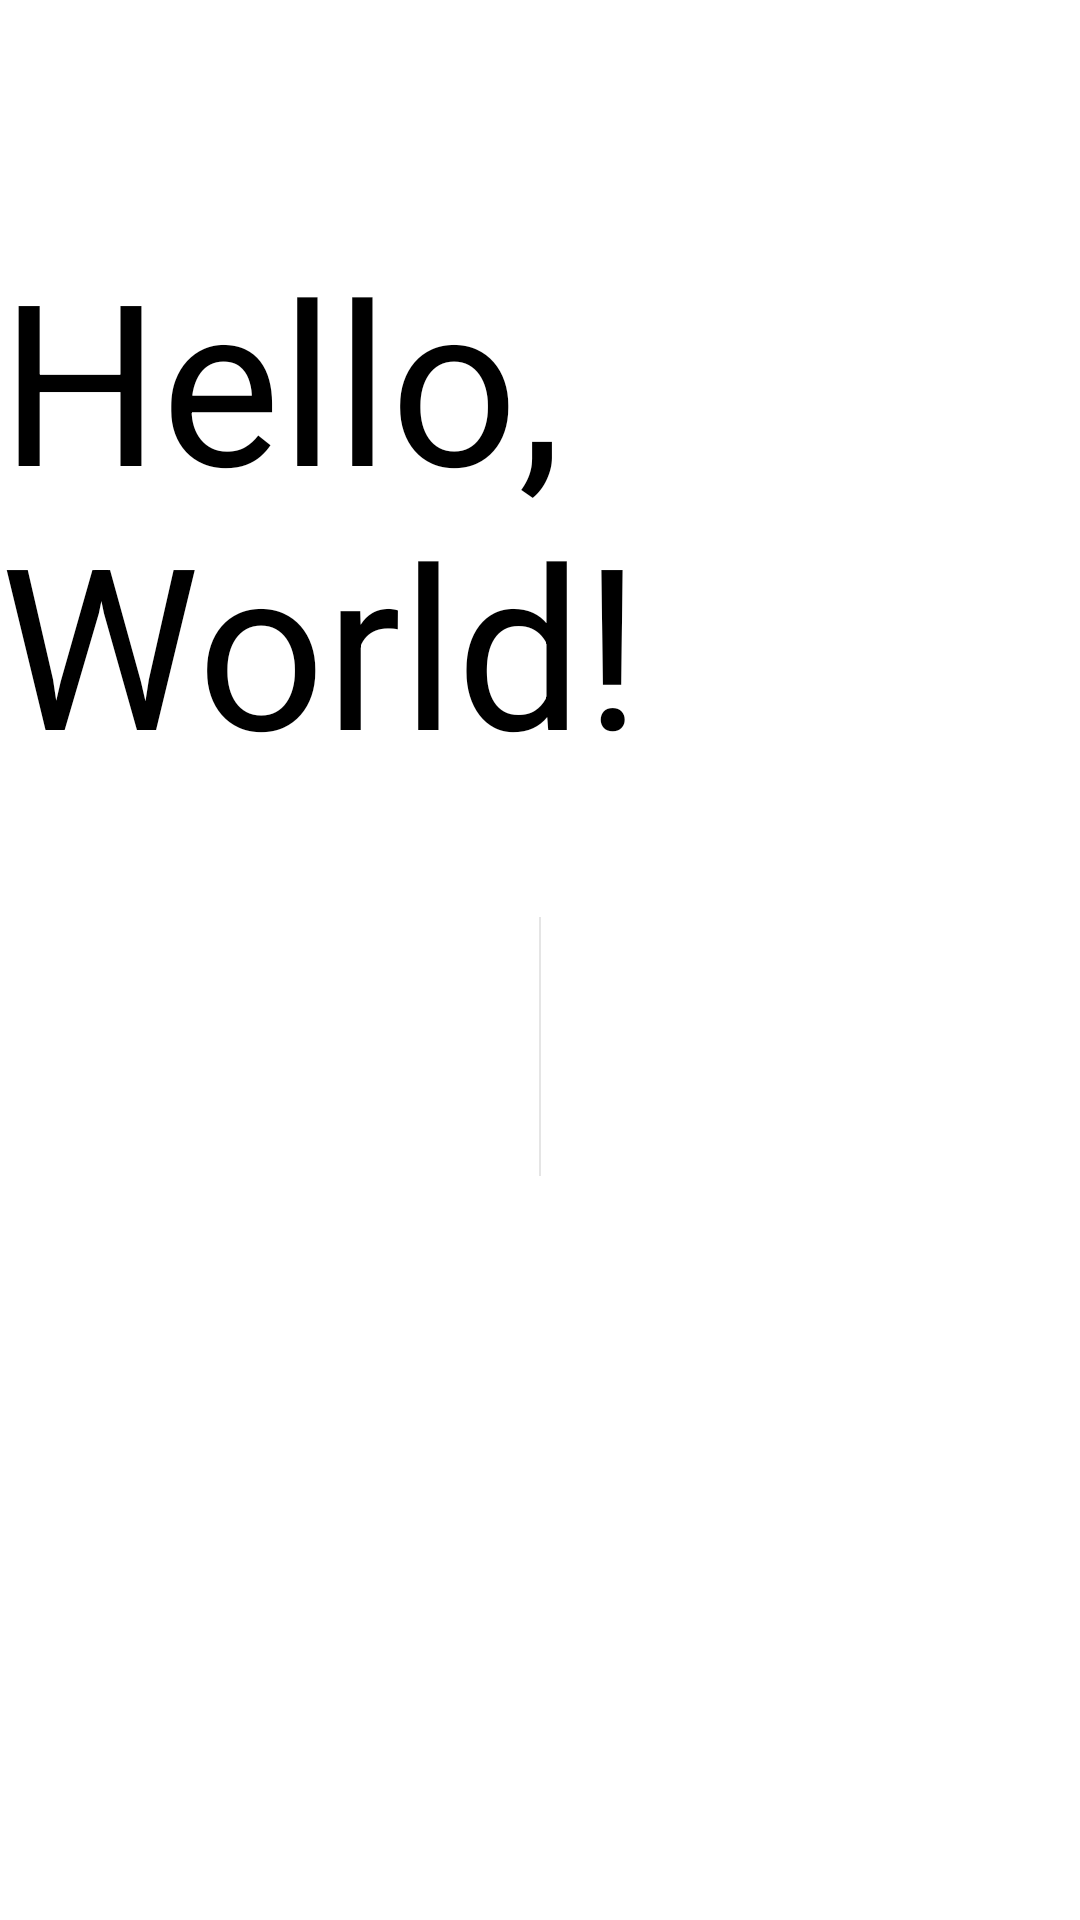

Reconstruct the res/layout file that produces this screen, plus the resources it refers to.
<!-- AndroidManifest.xml: application theme AppTheme -->
<!-- res/layout/activity_countdown.xml -->
<RelativeLayout xmlns:android="http://schemas.android.com/apk/res/android"
    xmlns:tools="http://schemas.android.com/tools"
    android:id="@+id/container"
    android:layout_width="match_parent"
    android:layout_height="match_parent"
    tools:context="com.vbh.virtualboathouse.CountdownActivity"
    tools:ignore="MergeRootFrame" >

    <TextView
        android:id="@+id/countdown_text"
        android:layout_width="wrap_content"
        android:layout_height="wrap_content"
        android:layout_alignParentTop="true"
        android:layout_centerHorizontal="true"
        android:layout_marginTop="76dp"
        android:textAppearance="?android:attr/textAppearanceMedium"
        android:text="@string/hello_text"
        android:textSize="75sp" />

    <LinearLayout
        style="?android:attr/buttonBarStyle"
        android:layout_width="fill_parent"
        android:layout_height="wrap_content"
        android:layout_below="@+id/countdown_text"
        android:layout_centerHorizontal="true"
        android:layout_marginTop="30dp"
        android:orientation="horizontal" >

        <Button
            android:textColor="@android:color/white"
            android:id="@+id/start_button"
            style="?android:attr/buttonBarButtonStyle"
            android:layout_width="fill_parent"
            android:layout_height="wrap_content"
            android:layout_weight="1"
            android:text="@string/button_start"
            android:textSize="30sp" />

        <Button
            android:textColor="@android:color/white"
            android:id="@+id/cancel_button"
            style="?android:attr/buttonBarButtonStyle"
            android:layout_width="fill_parent"
            android:layout_height="wrap_content"
            android:layout_weight="1"
            android:text="@string/button_reset"
            android:textSize="30sp" />

    </LinearLayout>

</RelativeLayout>
<!-- resources referenced by this layout -->
<resources>
  <string name="button_start">Start</string>
  <string name="hello_text">Hello, World!</string>
  <style name="AppTheme" parent="AppBaseTheme">
          
      </style>
  <style name="AppBaseTheme" parent="android:Theme.Light">
          
      </style>
</resources>
